Run: headless pygame with SDL's dummy video driver; simulated clock (each Clock.tick advances the game by its frame time, no real sleeping); random seed 0; keys injected as events and as key.get_pressed() state; no mouse input.
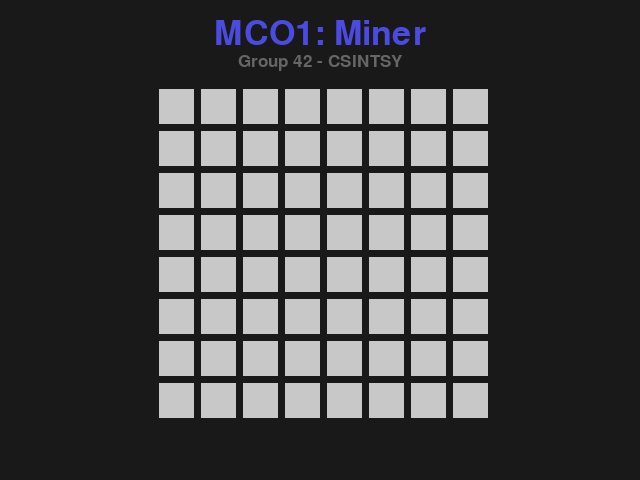
Frame 1 of 4 · flips 1–60 · no input
Frame 2 of 4 · flips 61–180 · tapped SPACE, RETURN · held RIGHT (→), D · screen unchanged from frame 1, image omitted
Frame 3 of 4 · flips 181–300 · held DOWN (↓), S · screen unchanged from frame 2, image omitted
Frame 4 of 4 · flips 301–420 · held LEFT (←), A, UP (↑), W · screen unchanged from frame 3, image omitted

The pygame program that drew these frames:

import pygame

def main():
    global screen
    WIDTH = 35
    HEIGHT = 35
    MARGIN = 7
    pygame.init()
    screen = pygame.display.set_mode((640, 480))
    done = False

    font_main = pygame.font.SysFont(None, 50)
    text_main = font_main.render("MCO1: Miner", True, (75, 75, 226))
    font_sub = pygame.font.SysFont(None, 25)
    text_sub = font_sub.render("Group 42 - CSINTSY", True, (102, 102, 102))
    while not done:
        for event in pygame.event.get():
            if event.type == pygame.QUIT:
                done = True
        screen.fill((25, 25, 25))

        pygame.init()
        screen = pygame.display.set_mode((640, 480))
        done = False

        font_main = pygame.font.SysFont(None, 50)
        text_main = font_main.render("MCO1: Miner", True, (75, 75, 226))
        font_sub = pygame.font.SysFont(None, 25)
        text_sub = font_sub.render("Group 42 - CSINTSY", True, (102, 102, 102))
        while not done:
            for event in pygame.event.get():
                if event.type == pygame.QUIT:
                    done = True
            screen.fill((25, 25, 25))

            screen.blit(text_main, (320 - text_main.get_width() // 2, text_main.get_height() // 2))
            screen.blit(text_sub, (320 - text_sub.get_width() // 2, text_main.get_height() + 10 + text_sub.get_height() // 2))

            for row in range(8):
                for column in range(8):
                    pygame.draw.rect(screen, (200, 200, 200),
                                     [((MARGIN + WIDTH) * column + MARGIN) + (320 - ((MARGIN + WIDTH) * 8) // 2),
                                      ((MARGIN + HEIGHT) * row + MARGIN) + text_main.get_height() + 10 + text_sub.get_height() + 20,
                                      WIDTH,
                                      HEIGHT])

            pygame.display.flip()

        pygame.display.flip()


main()
